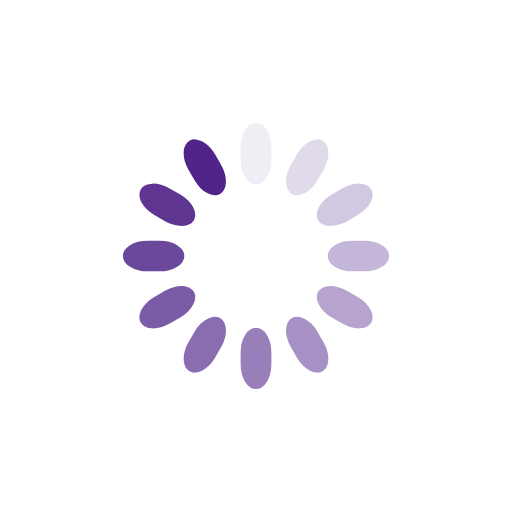
t = 0.00 s
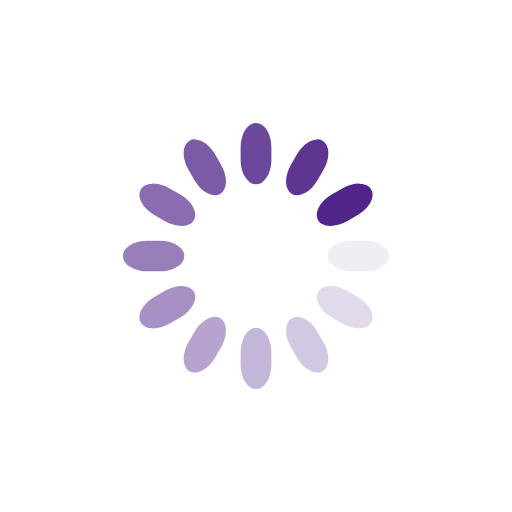
t = 0.25 s
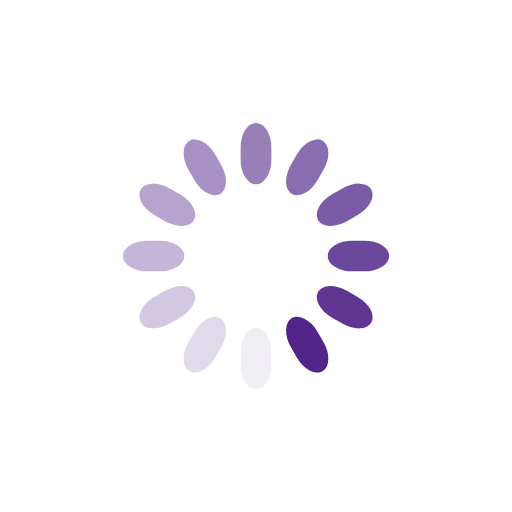
t = 0.50 s
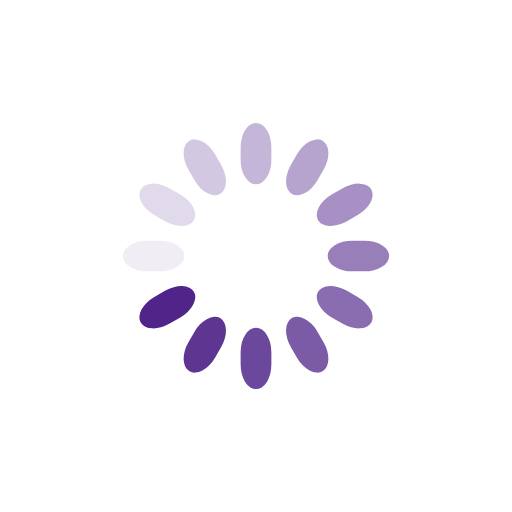
t = 0.75 s

The animated SVG that drew these frames (rendered in a browser with its animation timeline set to each time). Animation: 12 SMIL elements (animate=12); one cycle of 1.00 s, repeats indefinitely.

<svg class="lds-spinner" width="100px" height="100px" xmlns="http://www.w3.org/2000/svg" xmlns:xlink="http://www.w3.org/1999/xlink" viewBox="0 0 100 100" preserveAspectRatio="xMidYMid"><g transform="rotate(0 50 50)">
  <rect x="47" y="24" rx="9.4" ry="4.8" width="6" height="12" fill="#502489">
    <animate attributeName="opacity" values="1;0" keyTimes="0;1" dur="1s" begin="-0.9166666666666666s" repeatCount="indefinite"></animate>
  </rect>
</g><g transform="rotate(30 50 50)">
  <rect x="47" y="24" rx="9.4" ry="4.8" width="6" height="12" fill="#502489">
    <animate attributeName="opacity" values="1;0" keyTimes="0;1" dur="1s" begin="-0.8333333333333334s" repeatCount="indefinite"></animate>
  </rect>
</g><g transform="rotate(60 50 50)">
  <rect x="47" y="24" rx="9.4" ry="4.8" width="6" height="12" fill="#502489">
    <animate attributeName="opacity" values="1;0" keyTimes="0;1" dur="1s" begin="-0.75s" repeatCount="indefinite"></animate>
  </rect>
</g><g transform="rotate(90 50 50)">
  <rect x="47" y="24" rx="9.4" ry="4.8" width="6" height="12" fill="#502489">
    <animate attributeName="opacity" values="1;0" keyTimes="0;1" dur="1s" begin="-0.6666666666666666s" repeatCount="indefinite"></animate>
  </rect>
</g><g transform="rotate(120 50 50)">
  <rect x="47" y="24" rx="9.4" ry="4.8" width="6" height="12" fill="#502489">
    <animate attributeName="opacity" values="1;0" keyTimes="0;1" dur="1s" begin="-0.5833333333333334s" repeatCount="indefinite"></animate>
  </rect>
</g><g transform="rotate(150 50 50)">
  <rect x="47" y="24" rx="9.4" ry="4.8" width="6" height="12" fill="#502489">
    <animate attributeName="opacity" values="1;0" keyTimes="0;1" dur="1s" begin="-0.5s" repeatCount="indefinite"></animate>
  </rect>
</g><g transform="rotate(180 50 50)">
  <rect x="47" y="24" rx="9.4" ry="4.8" width="6" height="12" fill="#502489">
    <animate attributeName="opacity" values="1;0" keyTimes="0;1" dur="1s" begin="-0.4166666666666667s" repeatCount="indefinite"></animate>
  </rect>
</g><g transform="rotate(210 50 50)">
  <rect x="47" y="24" rx="9.4" ry="4.8" width="6" height="12" fill="#502489">
    <animate attributeName="opacity" values="1;0" keyTimes="0;1" dur="1s" begin="-0.3333333333333333s" repeatCount="indefinite"></animate>
  </rect>
</g><g transform="rotate(240 50 50)">
  <rect x="47" y="24" rx="9.4" ry="4.8" width="6" height="12" fill="#502489">
    <animate attributeName="opacity" values="1;0" keyTimes="0;1" dur="1s" begin="-0.25s" repeatCount="indefinite"></animate>
  </rect>
</g><g transform="rotate(270 50 50)">
  <rect x="47" y="24" rx="9.4" ry="4.8" width="6" height="12" fill="#502489">
    <animate attributeName="opacity" values="1;0" keyTimes="0;1" dur="1s" begin="-0.16666666666666666s" repeatCount="indefinite"></animate>
  </rect>
</g><g transform="rotate(300 50 50)">
  <rect x="47" y="24" rx="9.4" ry="4.8" width="6" height="12" fill="#502489">
    <animate attributeName="opacity" values="1;0" keyTimes="0;1" dur="1s" begin="-0.08333333333333333s" repeatCount="indefinite"></animate>
  </rect>
</g><g transform="rotate(330 50 50)">
  <rect x="47" y="24" rx="9.4" ry="4.8" width="6" height="12" fill="#502489">
    <animate attributeName="opacity" values="1;0" keyTimes="0;1" dur="1s" begin="0s" repeatCount="indefinite"></animate>
  </rect>
</g></svg>
